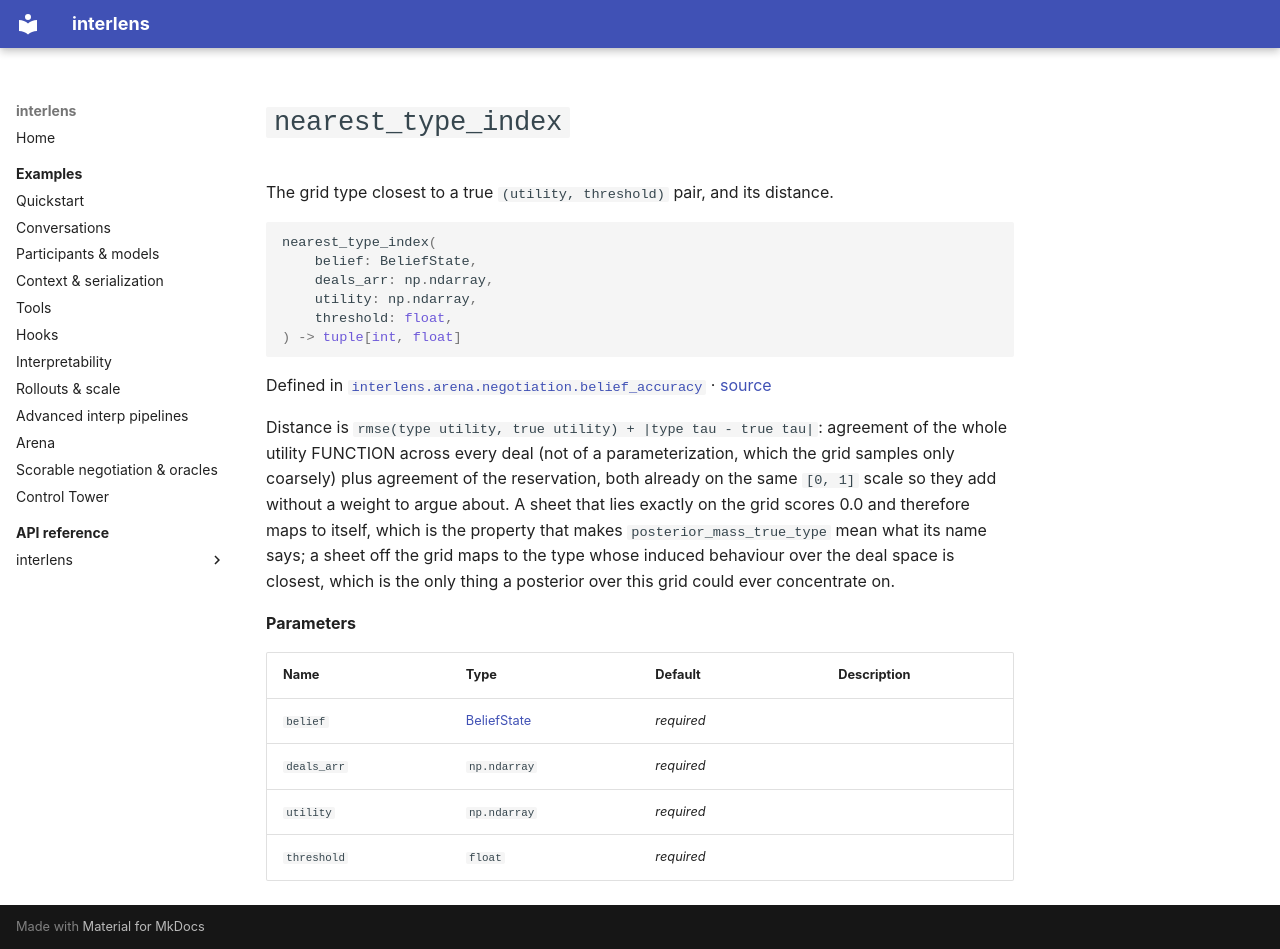

repository: Sid-MB/interlens · page: reference/interlens/arena/negotiation/belief_accuracy/nearest_type_index/index.html · generator: mkdocs

# `nearest_type_index`

The grid type closest to a true `(utility, threshold)` pair, and its distance.

```python
nearest_type_index(
	belief: BeliefState,
	deals_arr: np.ndarray,
	utility: np.ndarray,
	threshold: float,
) -> tuple[int, float]
```

Defined in [`interlens.arena.negotiation.belief_accuracy`](index.md) · [source](https://github.com/Sid-MB/interlens/blob/main/src/interlens/arena/negotiation/belief_accuracy.py#L107-L123)

Distance is `rmse(type utility, true utility) + |type tau - true tau|`: agreement of the whole utility
FUNCTION across every deal (not of a parameterization, which the grid samples only coarsely) plus
agreement of the reservation, both already on the same `[0, 1]` scale so they add without a weight to
argue about. A sheet that lies exactly on the grid scores 0.0 and therefore maps to itself, which is the
property that makes `posterior_mass_true_type` mean what its name says; a sheet off the grid maps to the
type whose induced behaviour over the deal space is closest, which is the only thing a posterior over this
grid could ever concentrate on.

**Parameters**

| Name | Type | Default | Description |
|---|---|---|---|
| `belief` | [BeliefState](../beliefs/BeliefState.md) | *required* |  |
| `deals_arr` | `np.ndarray` | *required* |  |
| `utility` | `np.ndarray` | *required* |  |
| `threshold` | `float` | *required* |  |
